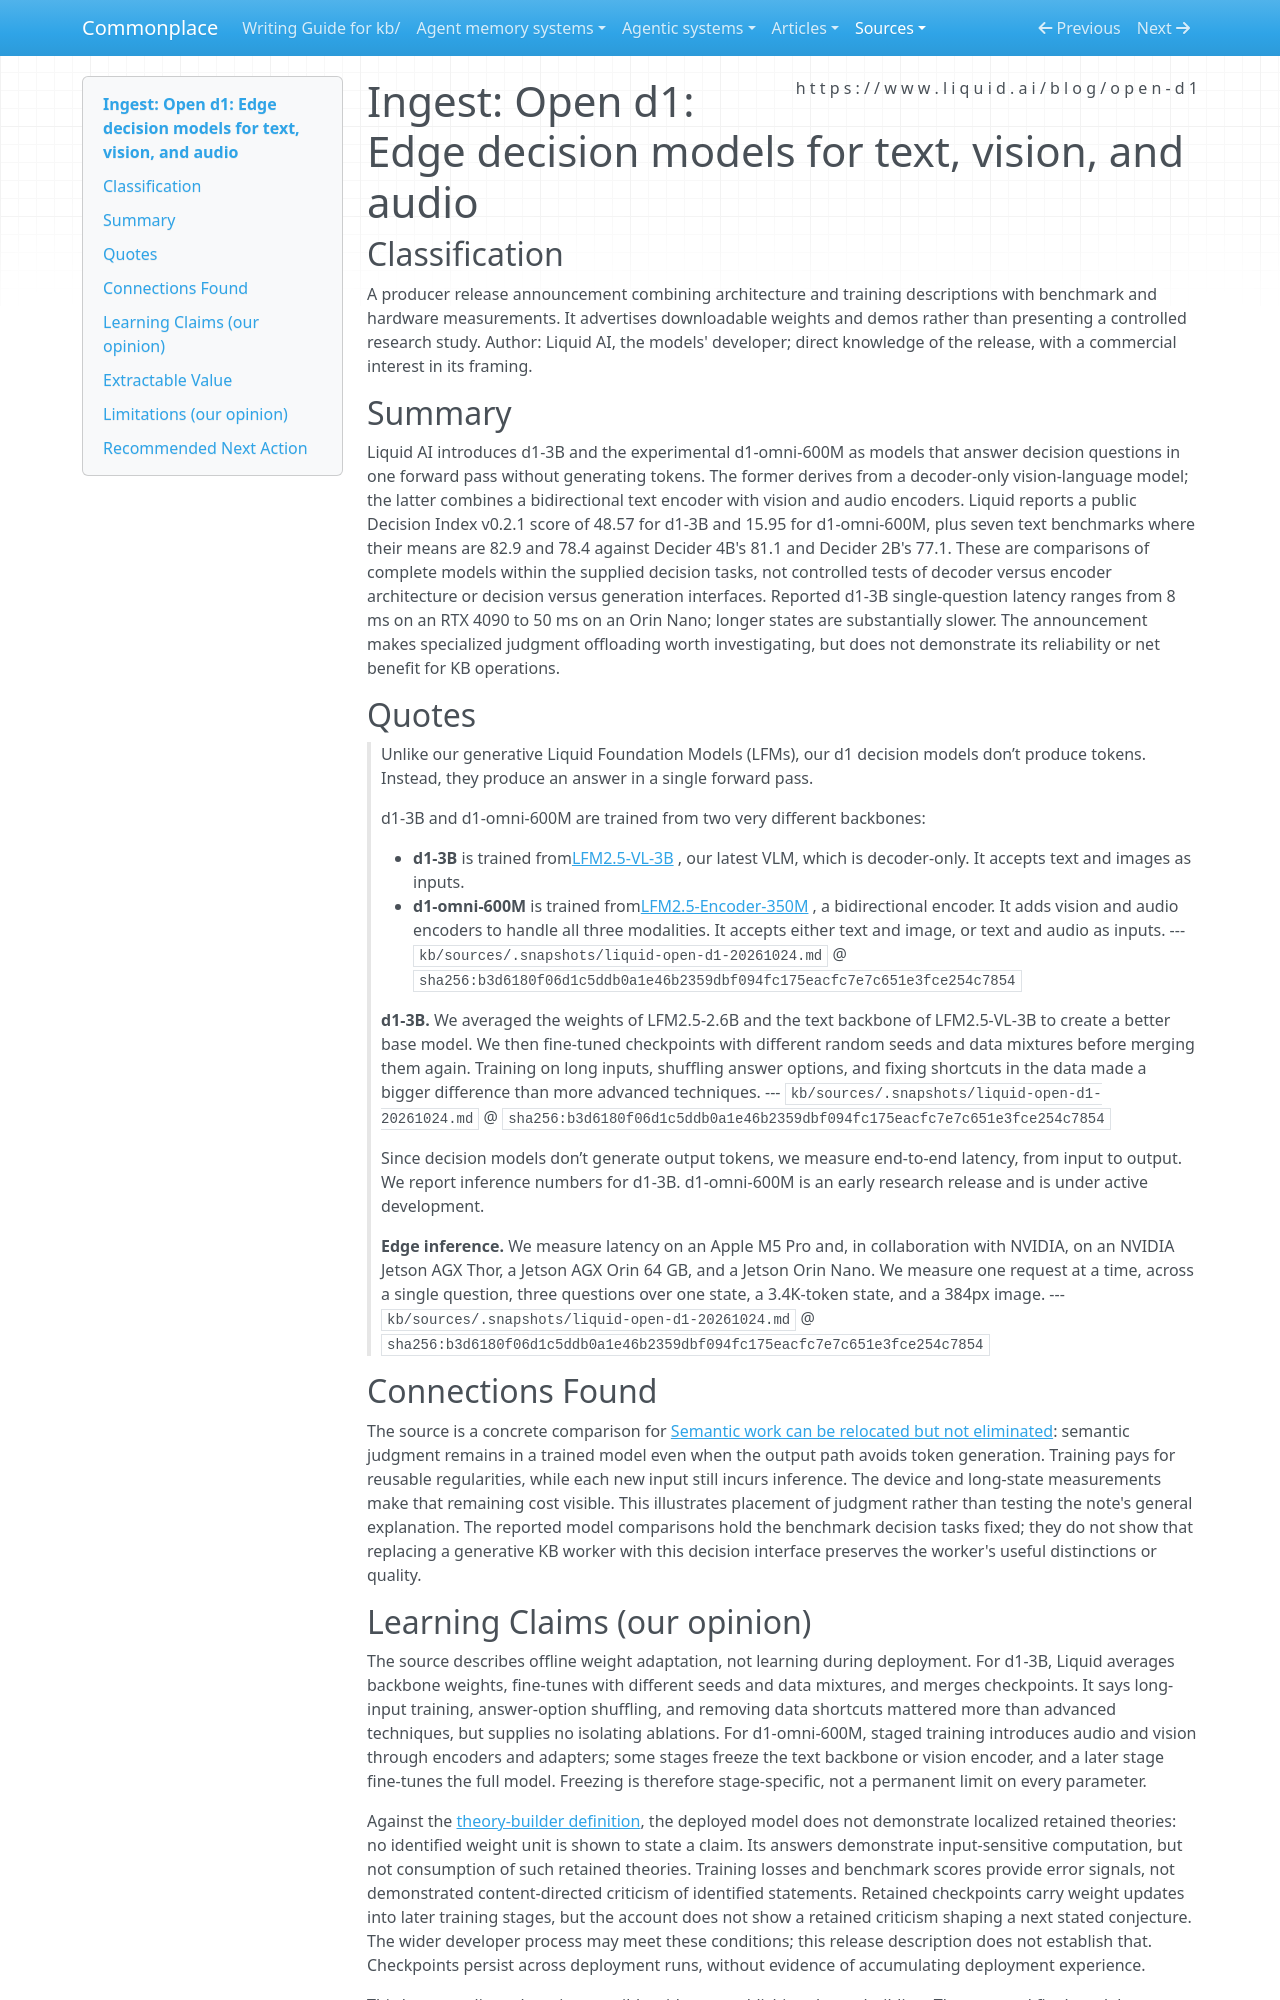

repository: zby/commonplace · page: sources/liquid-open-d1-20261024.ingest/index.html · generator: mkdocs

---
description: "Liquid AI reports one-pass multimodal decision models and device-specific latency, offering a bounded comparison for offloading KB judgments rather than evidence of a general speed advantage."
source: https://www.liquid.ai/blog/open-d1
captured: "2026-10-24"
capture: trafilatura
capture_scope: partial-source
genre: tool-announcement
snapshot_sha256: b3d6180f06d1c5ddb0a1e46b2359dbf094fc175eacfc7e7c651e3fce254c7854
ingested: "2026-10-24"
type: types/ingest-report.md
domains: [decision-models, model-training, edge-inference]
learning_claims: true
---

# Ingest: Open d1: Edge decision models for text, vision, and audio

## Classification

A producer release announcement combining architecture and training descriptions with benchmark and hardware measurements. It advertises downloadable weights and demos rather than presenting a controlled research study.
Author: Liquid AI, the models' developer; direct knowledge of the release, with a commercial interest in its framing.

## Summary

Liquid AI introduces d1-3B and the experimental d1-omni-600M as models that answer decision questions in one forward pass without generating tokens. The former derives from a decoder-only vision-language model; the latter combines a bidirectional text encoder with vision and audio encoders. Liquid reports a public Decision Index v0.2.1 score of 48.57 for d1-3B and 15.95 for d1-omni-600M, plus seven text benchmarks where their means are 82.9 and 78.4 against Decider 4B's 81.1 and Decider 2B's 77.1. These are comparisons of complete models within the supplied decision tasks, not controlled tests of decoder versus encoder architecture or decision versus generation interfaces. Reported d1-3B single-question latency ranges from 8 ms on an RTX 4090 to 50 ms on an Orin Nano; longer states are substantially slower. The announcement makes specialized judgment offloading worth investigating, but does not demonstrate its reliability or net benefit for KB operations.

## Quotes

> Unlike our generative Liquid Foundation Models (LFMs), our d1 decision models don’t produce tokens. Instead, they produce an answer in a single forward pass.
> 
> d1-3B and d1-omni-600M are trained from two very different backbones:
> 
> - **d1-3B** is trained from[LFM2.5-VL-3B](https://huggingface.co/LiquidAI/LFM2.5-VL-3B) , our latest VLM, which is decoder-only. It accepts text and images as inputs.
> - **d1-omni-600M** is trained from[LFM2.5-Encoder-350M](https://huggingface.co/LiquidAI/LFM2.5-Encoder-350M) , a bidirectional encoder. It adds vision and audio encoders to handle all three modalities. It accepts either text and image, or text and audio as inputs.
> --- `kb/sources/.snapshots/liquid-open-d1-20261024.md` @ `sha256:b3d6180f06d1c5ddb0a1e46b2359dbf094fc175eacfc7e7c651e3fce254c7854`

> **d1-3B.** We averaged the weights of LFM2.5-2.6B and the text backbone of LFM2.5-VL-3B to create a better base model. We then fine-tuned checkpoints with different random seeds and data mixtures before merging them again. Training on long inputs, shuffling answer options, and fixing shortcuts in the data made a bigger difference than more advanced techniques.
> --- `kb/sources/.snapshots/liquid-open-d1-20261024.md` @ `sha256:b3d6180f06d1c5ddb0a1e46b2359dbf094fc175eacfc7e7c651e3fce254c7854`

> Since decision models don’t generate output tokens, we measure end-to-end latency, from input to output. We report inference numbers for d1-3B. d1-omni-600M is an early research release and is under active development.
> 
> **Edge inference.** We measure latency on an Apple M5 Pro and, in collaboration with NVIDIA, on an NVIDIA Jetson AGX Thor, a Jetson AGX Orin 64 GB, and a Jetson Orin Nano. We measure one request at a time, across a single question, three questions over one state, a 3.4K-token state, and a 384px image.
> --- `kb/sources/.snapshots/liquid-open-d1-20261024.md` @ `sha256:b3d6180f06d1c5ddb0a1e46b2359dbf094fc175eacfc7e7c651e3fce254c7854`

## Connections Found

The source is a concrete comparison for [Semantic work can be relocated but not eliminated](../theory/semantic-work-can-be-relocated-but-not-eliminated.md): semantic judgment remains in a trained model even when the output path avoids token generation. Training pays for reusable regularities, while each new input still incurs inference. The device and long-state measurements make that remaining cost visible. This illustrates placement of judgment rather than testing the note's general explanation. The reported model comparisons hold the benchmark decision tasks fixed; they do not show that replacing a generative KB worker with this decision interface preserves the worker's useful distinctions or quality.
